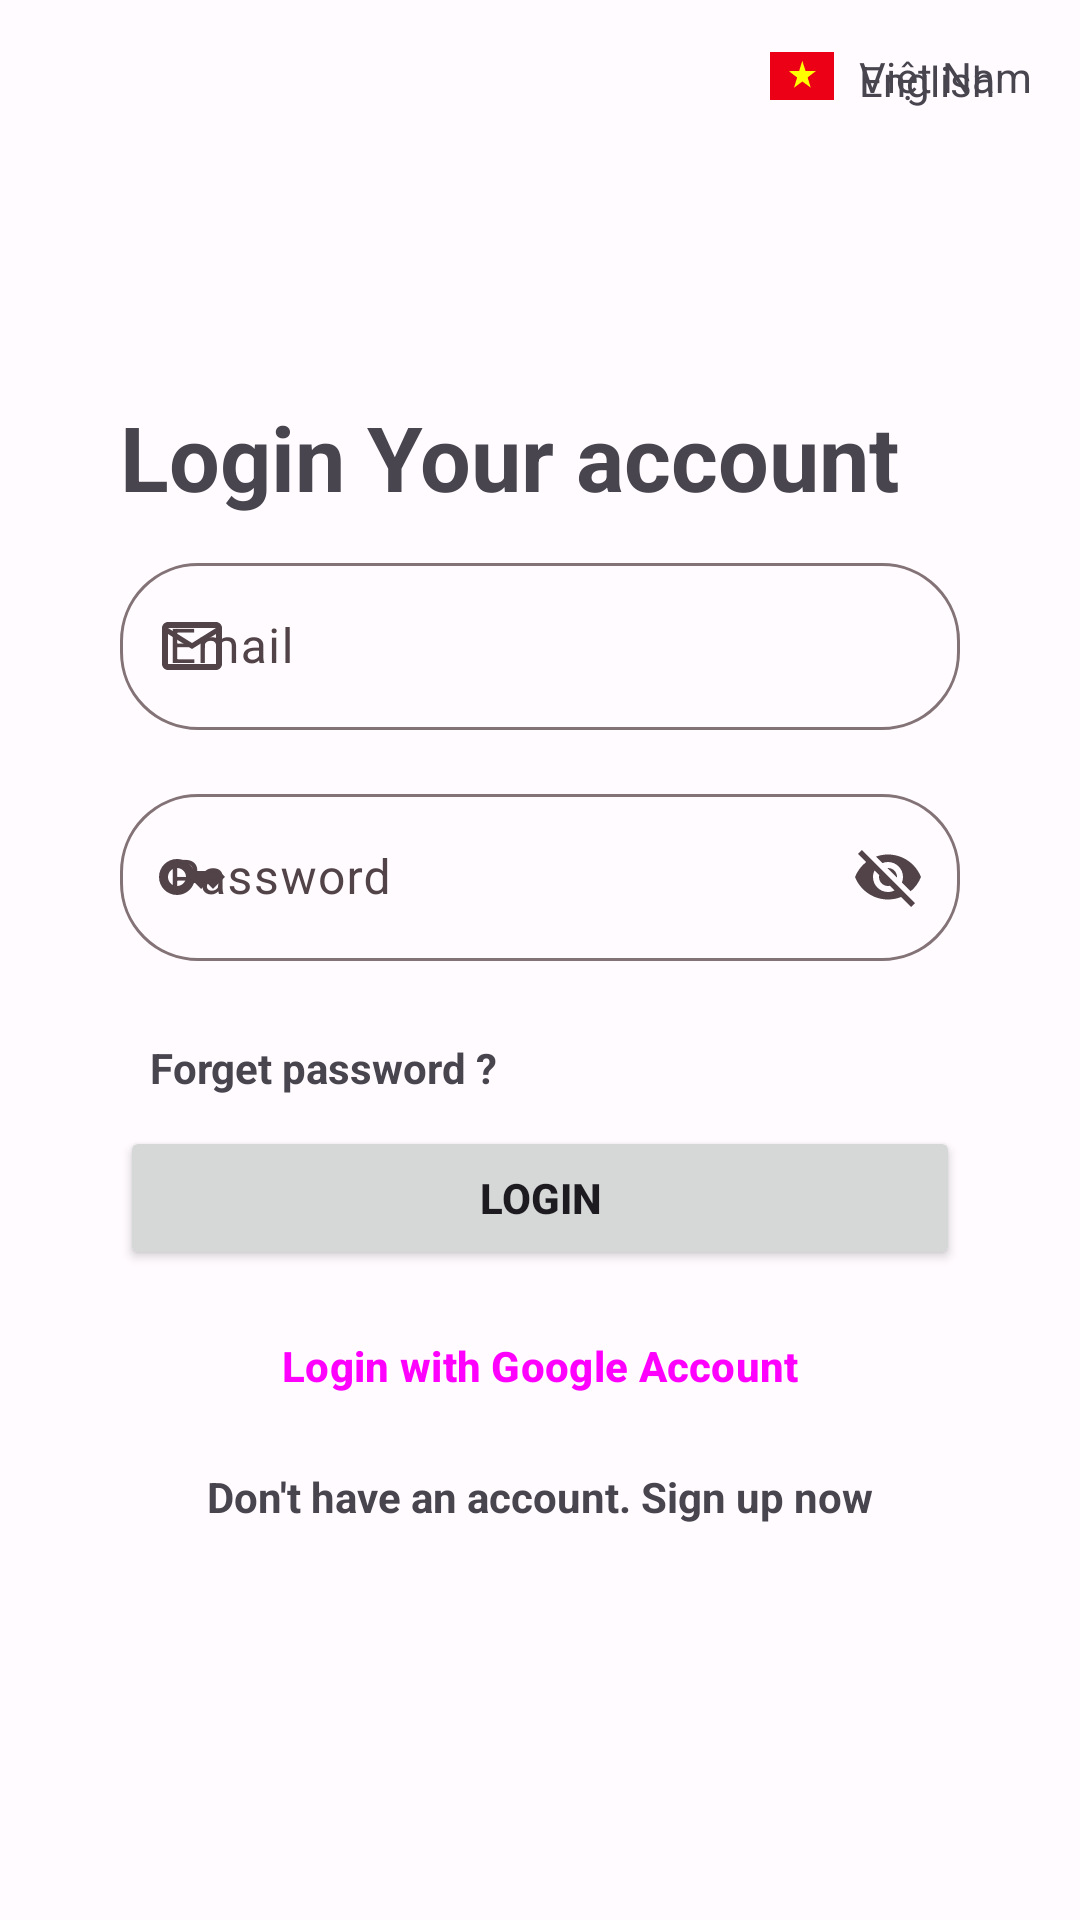

Layout XML and referenced resources for this Android screen:
<!-- AndroidManifest.xml: application theme AppTheme -->
<!-- res/layout/fragment_login.xml -->
<?xml version="1.0" encoding="utf-8"?>
<layout>

    <data>

        <variable
            name="isVietnamese"
            type="Boolean" />

        <import type="android.view.View" />

    </data>

    <androidx.constraintlayout.widget.ConstraintLayout xmlns:android="http://schemas.android.com/apk/res/android"
        xmlns:app="http://schemas.android.com/apk/res-auto"
        xmlns:tools="http://schemas.android.com/tools"
        android:layout_width="match_parent"
        android:layout_height="match_parent"
        android:gravity="center"
        tools:context=".view.LoginFragment">

        <FrameLayout
            android:layout_width="wrap_content"
            android:layout_height="wrap_content"
            android:layout_margin="16dp"
            app:layout_constraintEnd_toEndOf="parent"
            app:layout_constraintTop_toTopOf="parent">

            <LinearLayout
                android:layout_width="wrap_content"
                android:layout_height="wrap_content"
                android:gravity="center_vertical"
                android:orientation="horizontal"
                android:visibility="@{isVietnamese ? View.VISIBLE : View.GONE}">

                <ImageView
                    android:layout_width="22dp"
                    android:layout_height="16dp"
                    android:src="@drawable/vietnam" />

                <TextView
                    android:layout_width="wrap_content"
                    android:layout_height="wrap_content"
                    android:layout_marginStart="8dp"
                    android:text="@string/vietnam"
                    tools:text="Vietnamese" />
            </LinearLayout>

            <LinearLayout
                android:layout_width="wrap_content"
                android:layout_height="wrap_content"
                android:gravity="center_vertical"
                android:orientation="horizontal"
                android:visibility="@{isVietnamese ? View.GONE : View.VISIBLE}">

                <ImageView
                    android:layout_width="22dp"
                    android:layout_height="22dp"
                    android:src="@drawable/united_kingdom" />

                <TextView
                    android:layout_width="wrap_content"
                    android:layout_height="wrap_content"
                    android:layout_marginStart="8dp"
                    android:text="@string/english"
                    tools:text="Vietnamese" />
            </LinearLayout>
        </FrameLayout>

        <LinearLayout
            android:layout_width="match_parent"
            android:layout_height="wrap_content"
            android:layout_margin="40dp"
            android:animateLayoutChanges="true"
            android:orientation="vertical"
            app:layout_constraintBottom_toBottomOf="parent"
            app:layout_constraintEnd_toEndOf="parent"
            app:layout_constraintStart_toStartOf="parent"
            app:layout_constraintTop_toTopOf="parent">

            <TextView
                android:layout_width="wrap_content"
                android:layout_height="wrap_content"
                android:paddingVertical="10dp"
                android:text="@string/login_title"
                android:textSize="30sp"
                android:textStyle="bold" />

            <com.google.android.material.textfield.TextInputLayout
                android:layout_width="match_parent"
                android:layout_height="wrap_content"
                android:hint="@string/email"
                app:boxCornerRadiusBottomEnd="26dp"
                app:boxCornerRadiusBottomStart="26dp"
                app:boxCornerRadiusTopEnd="26dp"
                app:boxCornerRadiusTopStart="26dp"
                app:endIconMode="clear_text"
                app:startIconDrawable="@drawable/ic_email">

                <com.google.android.material.textfield.TextInputEditText
                    android:id="@+id/etEmail"
                    android:layout_width="match_parent"
                    android:layout_height="wrap_content"
                    android:imeOptions="actionNext"
                    android:singleLine="true" />
            </com.google.android.material.textfield.TextInputLayout>

            <com.google.android.material.textfield.TextInputLayout
                android:layout_width="match_parent"
                android:layout_height="wrap_content"
                android:layout_marginVertical="16dp"
                android:hint="@string/password"
                app:boxCornerRadiusBottomEnd="26dp"
                app:boxCornerRadiusBottomStart="26dp"
                app:boxCornerRadiusTopEnd="26dp"
                app:boxCornerRadiusTopStart="26dp"
                app:endIconMode="password_toggle"
                app:startIconDrawable="@drawable/ic_key">

                <com.google.android.material.textfield.TextInputEditText
                    android:id="@+id/etPassword"
                    android:layout_width="match_parent"
                    android:layout_height="wrap_content"
                    android:imeOptions="actionDone"
                    android:singleLine="true" />
            </com.google.android.material.textfield.TextInputLayout>

            <TextView
                android:id="@+id/tvLoginError"
                android:layout_width="match_parent"
                android:layout_height="wrap_content"
                android:padding="10dp"
                android:text="@string/login_email_false_message"
                android:textAlignment="center"
                android:textColor="@android:color/holo_red_light"
                android:textStyle="bold"
                android:visibility="gone" />

            <TextView
                android:id="@+id/tvForgetPassword"
                android:layout_width="wrap_content"
                android:layout_height="wrap_content"
                android:background="?attr/selectableItemBackground"
                android:padding="10dp"
                android:text="@string/forget_password"
                android:textStyle="bold" />

            <Button
                android:id="@+id/btLogin"
                android:layout_width="match_parent"
                android:layout_height="wrap_content"
                android:text="@string/login"
                android:textStyle="bold" />

            <Button
                android:id="@+id/btGoogleLogin"
                style="@style/Widget.Material3.Button.OutlinedButton"
                android:layout_width="match_parent"
                android:layout_height="wrap_content"
                android:layout_marginTop="8dp"
                android:text="@string/login_with_google_account"
                android:textStyle="bold" />

            <TextView
                android:id="@+id/tvSignUp"
                android:layout_width="wrap_content"
                android:layout_height="wrap_content"
                android:layout_gravity="center_horizontal"
                android:background="?attr/selectableItemBackground"
                android:padding="10dp"
                android:text="@string/sign_up_message"
                android:textStyle="bold" />

        </LinearLayout>

    </androidx.constraintlayout.widget.ConstraintLayout>
</layout>
<!-- resources referenced by this layout -->
<resources>
  <!-- drawable ic_email (drawable) -->
  <vector xmlns:android="http://schemas.android.com/apk/res/android" android:height="24dp" android:tint="#353434" android:viewportHeight="24" android:viewportWidth="24" android:width="24dp">
        
      <path android:fillColor="@android:color/white" android:pathData="M22,6c0,-1.1 -0.9,-2 -2,-2L4,4c-1.1,0 -2,0.9 -2,2v12c0,1.1 0.9,2 2,2h16c1.1,0 2,-0.9 2,-2L22,6zM20,6l-8,5 -8,-5h16zM20,18L4,18L4,8l8,5 8,-5v10z"/>
      
  </vector>
  <!-- drawable ic_key (drawable) -->
  <vector xmlns:android="http://schemas.android.com/apk/res/android" android:height="24dp" android:tint="#353434" android:viewportHeight="24" android:viewportWidth="24" android:width="24dp">
        
      <path android:fillColor="@android:color/white" android:pathData="M21,10h-8.35C11.83,7.67 9.61,6 7,6c-3.31,0 -6,2.69 -6,6s2.69,6 6,6c2.61,0 4.83,-1.67 5.65,-4H13l2,2l2,-2l2,2l4,-4.04L21,10zM7,15c-1.65,0 -3,-1.35 -3,-3c0,-1.65 1.35,-3 3,-3s3,1.35 3,3C10,13.65 8.65,15 7,15z"/>
      
  </vector>
  <!-- drawable vietnam (drawable) -->
  <vector xmlns:android="http://schemas.android.com/apk/res/android"
      android:width="640dp"
      android:height="480dp"
      android:viewportWidth="640"
      android:viewportHeight="480">
    <group>
      <clip-path
          android:pathData="M0,0l640,0l0,480l-640,0z"/>
      <path
          android:pathData="M-40,0l720,0l0,480l-720,0z"
          android:fillColor="#ec0015"
          android:fillType="evenOdd"/>
      <path
          android:pathData="m407.74,357.23 l-83.98,-62.71 -83.57,63.33 31.08,-102.91 -83.41,-63.55 103.2,-0.89 32.01,-102.6 32.69,102.37 103.2,0.13 -82.98,64.15 31.77,102.68z"
          android:fillColor="#ff0"
          android:fillType="evenOdd"/>
    </group>
  </vector>
  <string name="email" translatable="false">Email</string>
  <string name="english">English</string>
  <string name="forget_password">Forget password ?</string>
  <string name="login">Login</string>
  <string name="login_email_false_message">Account information or password is incorrect</string>
  <string name="login_title">Login Your account</string>
  <string name="login_with_google_account">Login with Google Account</string>
  <string name="password">Password</string>
  <string name="sign_up_message">Don\'t have an account. Sign up now</string>
  <string name="vietnam" translatable="false"> Việt Nam</string>
  <color name="md_theme_light_primary">#984061</color>
  <color name="md_theme_light_onPrimary">#FFFFFF</color>
  <color name="md_theme_light_primaryContainer">#FFD9E2</color>
  <color name="md_theme_light_onPrimaryContainer">#3E001D</color>
  <color name="md_theme_light_secondary">#74565F</color>
  <color name="md_theme_light_onSecondary">#FFFFFF</color>
  <color name="md_theme_light_secondaryContainer">#FFD9E2</color>
  <color name="md_theme_light_onSecondaryContainer">#2B151C</color>
  <color name="md_theme_light_tertiary">#7C5635</color>
  <color name="md_theme_light_onTertiary">#FFFFFF</color>
  <color name="md_theme_light_tertiaryContainer">#FFDCC2</color>
  <color name="md_theme_light_onTertiaryContainer">#2E1500</color>
  <color name="md_theme_light_error">#BA1A1A</color>
  <color name="md_theme_light_errorContainer">#FFDAD6</color>
  <color name="md_theme_light_onError">#FFFFFF</color>
  <color name="md_theme_light_onErrorContainer">#410002</color>
  <color name="md_theme_light_background">#FFFBFF</color>
  <color name="md_theme_light_onBackground">#201A1B</color>
  <color name="md_theme_light_surface">#FFFBFF</color>
  <color name="md_theme_light_onSurface">#201A1B</color>
  <color name="md_theme_light_surfaceVariant">#F2DDE2</color>
  <color name="md_theme_light_onSurfaceVariant">#514347</color>
  <color name="md_theme_light_outline">#837377</color>
  <color name="md_theme_light_inverseOnSurface">#FAEEEF</color>
  <color name="md_theme_light_inverseSurface">#352F30</color>
</resources>
